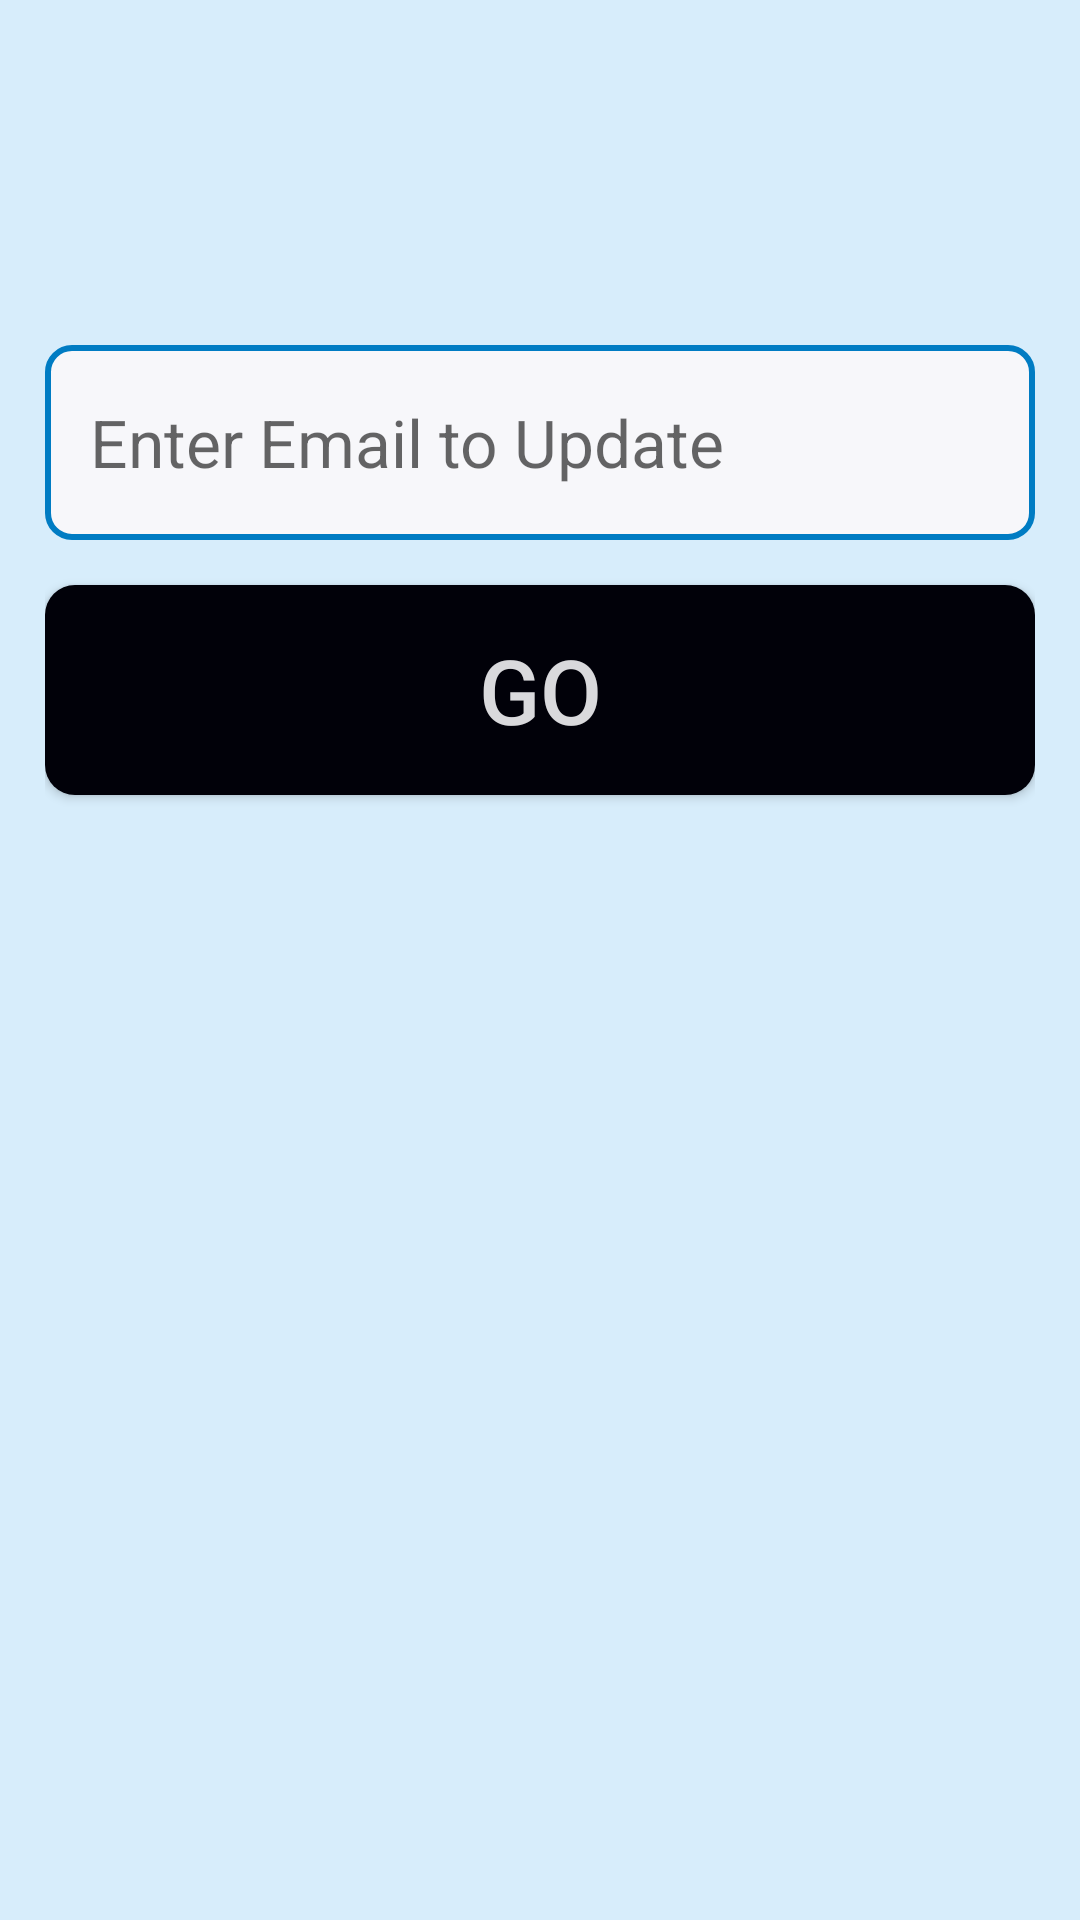

The Android layout XML behind this screen, and the referenced resources:
<!-- AndroidManifest.xml: application theme AppTheme -->
<!-- res/layout/update_go_user_access.xml -->
<?xml version="1.0" encoding="utf-8"?>
<LinearLayout
    xmlns:android="http://schemas.android.com/apk/res/android"
    android:layout_width="match_parent"
    android:layout_height="match_parent"
    android:orientation="vertical"
    android:padding="15dp"
    android:background="#D7EDFB">

    <EditText
        android:layout_width="match_parent"
        android:layout_height="65dp"
        android:id="@+id/update_email_user"
        android:hint="Enter Email to Update"
        android:textSize="22sp"
        android:paddingLeft="15dp"
        android:background="@drawable/shape_textbox"
        android:layout_marginTop="100dp"/>

    <Button
        android:layout_width="match_parent"
        android:layout_height="70dp"
        android:id="@+id/go_btn"
        android:text="GO"
        android:textSize="30dp"
        android:textColor="#D9D9DC"
        android:background="@drawable/shape_btn"
        android:layout_marginTop="15dp"
        android:layout_gravity="center"/>

</LinearLayout>
<!-- resources referenced by this layout -->
<resources>
  <!-- drawable shape_btn (drawable) -->
  <?xml version="1.0" encoding="utf-8"?>
  <shape xmlns:android="http://schemas.android.com/apk/res/android">
  
      <solid android:color="#010109"/>
      <corners android:radius="10dp"/>
  
  </shape>
  <!-- drawable shape_textbox (drawable) -->
  <?xml version="1.0" encoding="utf-8"?>
  <shape xmlns:android="http://schemas.android.com/apk/res/android">
  
      <stroke android:color="#007CC3" android:width="2dp"/>
      <solid android:color="#F7F7FA"/>
      <corners android:radius="8dp"/>
  
  </shape>
  <style name="AppTheme" parent="Theme.AppCompat.Light.DarkActionBar">
          
          <item name="colorPrimary">#007CC3</item>
          <item name="colorPrimaryDark">#007CC3</item>
          <item name="colorAccent">@color/colorAccent</item>
      </style>
  <!-- not gathered from this repository: default colours our renderer supplied (Android Studio template values) -->
  <color name="colorAccent">#FF03DAC5</color>
</resources>
